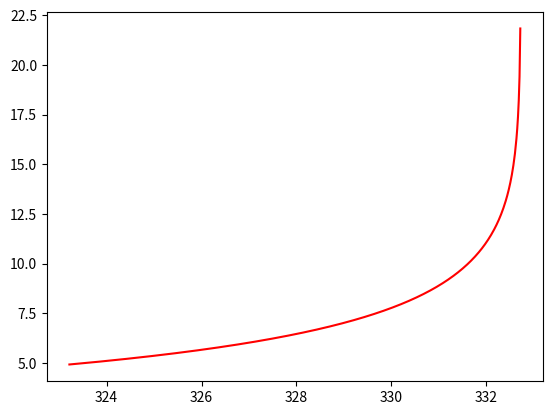

The script that saved this image:
import numpy as np
import matplotlib.pyplot as plt
from scipy.special import ellipk


gx, gy,gz= 2.0, 2.04, 2.1

mwFreq = 9.5
Bx, By,Bz= mwFreq*71.448/gx,  mwFreq*71.448/gy,  mwFreq*71.448/gz
gx2, gy2,gz2= gx**2, gy**2, gz**2

nPoints= 1000

tF = np.linspace(Bx+0.001, Bz-0.0001, 1000)

g2 = (mwFreq*71.448/tF)**2

r1 = g2-gx2
r2 = g2-gy2
d32= gz2-gy2
d31= gz2-gx2
k2=(d32*r1-r2*d31)/(r1*d32)

sig = 1.0/np.sqrt(r1*d32)*ellipk(k2)

plt.plot(tF, sig,'r')
plt.show()
